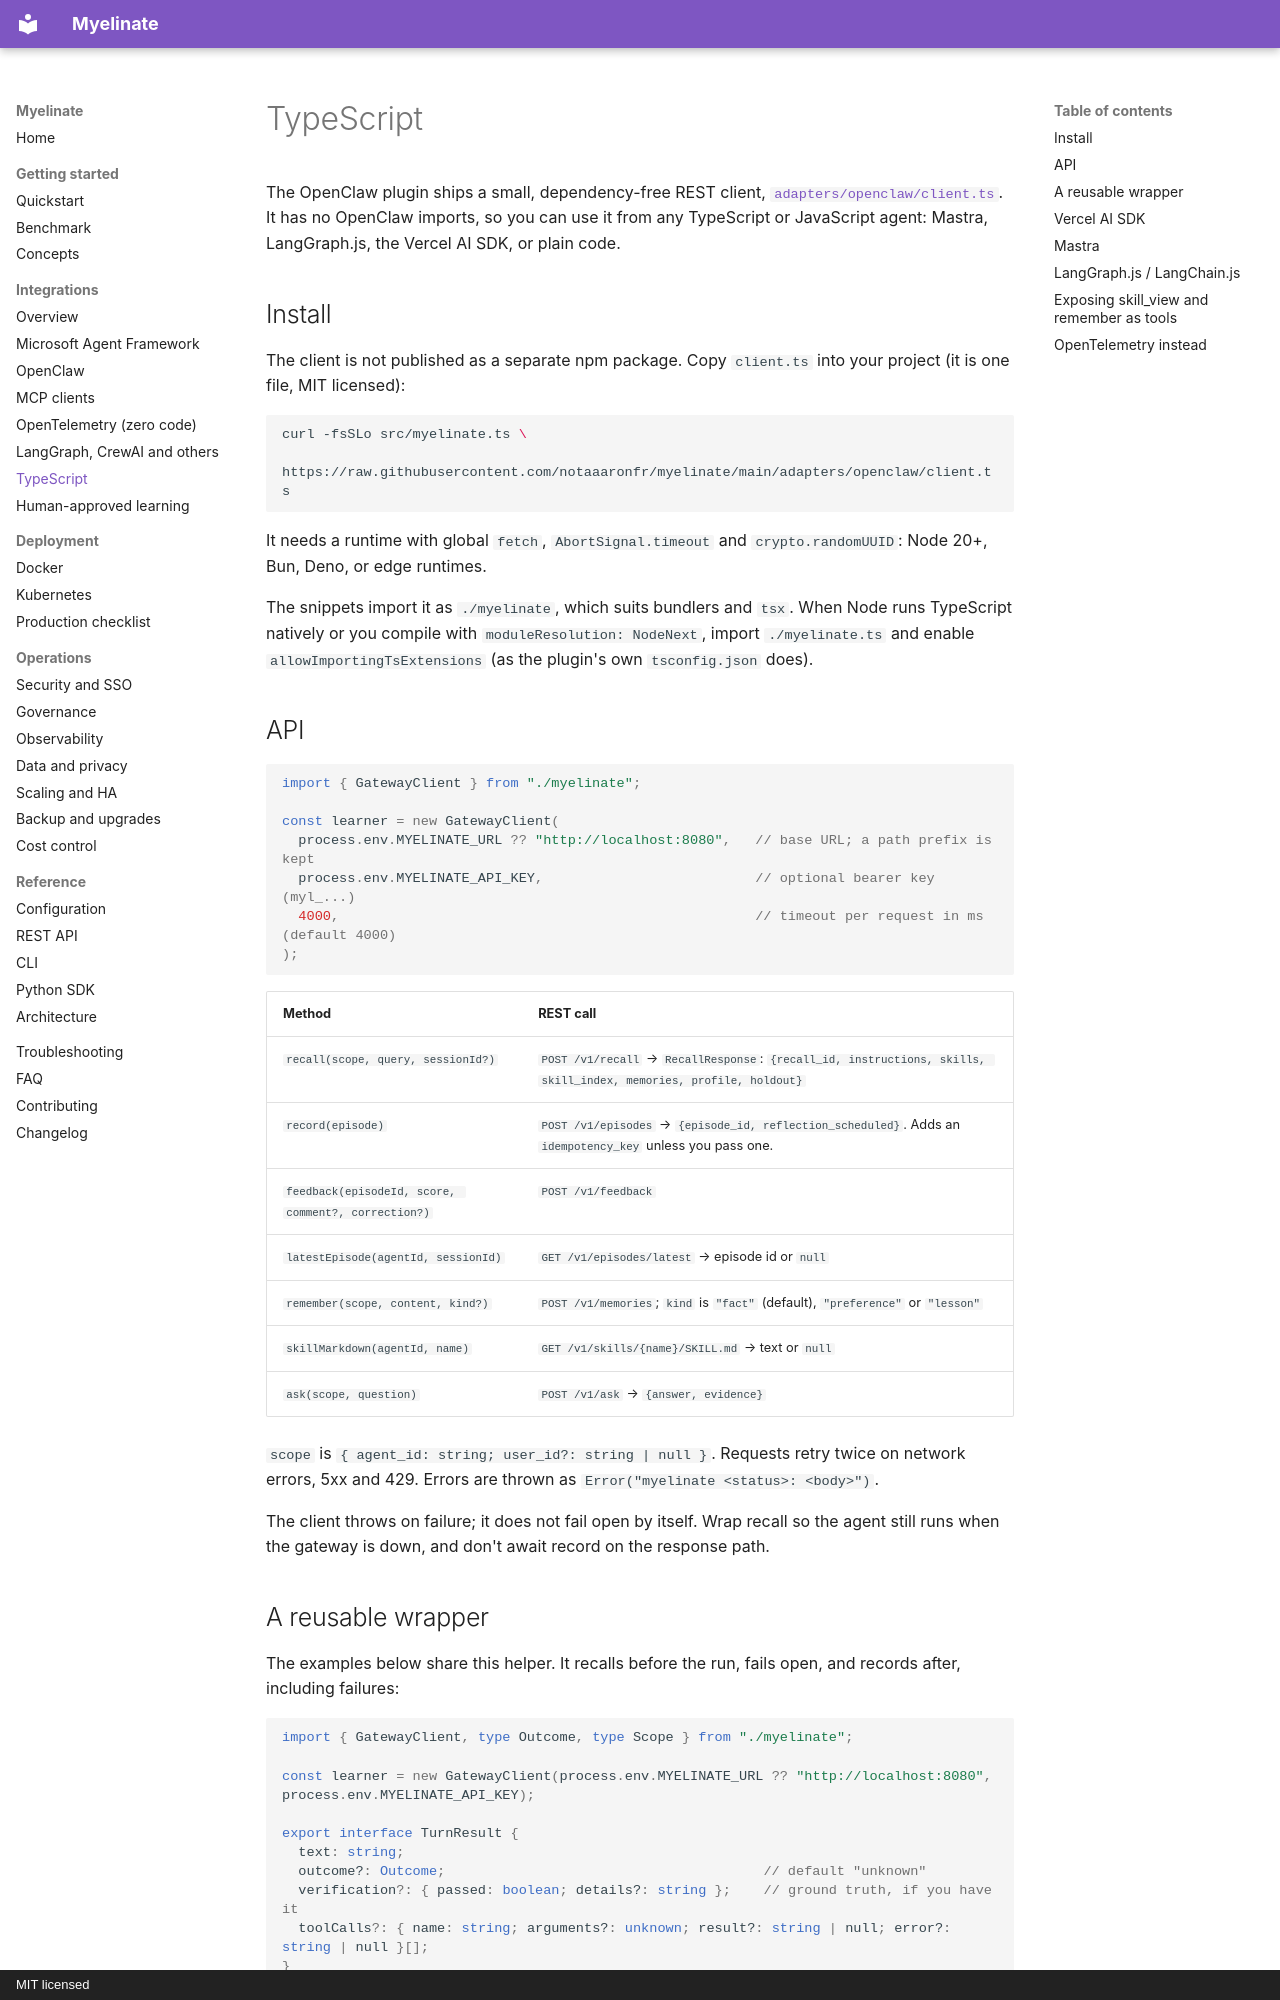

repository: notaaaronfr/myelinate · page: integrations/typescript/index.html · generator: mkdocs · copyright: MIT licensed

# TypeScript

The OpenClaw plugin ships a small, dependency-free REST client,
[`adapters/openclaw/client.ts`](https://github.com/notaaaronfr/myelinate/blob/main/adapters/openclaw/client.ts). It
has no OpenClaw imports, so you can use it from any TypeScript or JavaScript agent: Mastra, LangGraph.js, the Vercel
AI SDK, or plain code.

## Install

The client is not published as a separate npm package. Copy `client.ts` into your project (it is one file, MIT
licensed):

```bash
curl -fsSLo src/myelinate.ts \
  https://raw.githubusercontent.com/notaaaronfr/myelinate/main/adapters/openclaw/client.ts
```

It needs a runtime with global `fetch`, `AbortSignal.timeout` and `crypto.randomUUID`: Node 20+, Bun, Deno, or edge
runtimes.

The snippets import it as `./myelinate`, which suits bundlers and `tsx`. When Node runs TypeScript natively or you
compile with `moduleResolution: NodeNext`, import `./myelinate.ts` and enable `allowImportingTsExtensions` (as the
plugin's own `tsconfig.json` does).

## API

```typescript
import { GatewayClient } from "./myelinate";

const learner = new GatewayClient(
  process.env.MYELINATE_URL ?? "http://localhost:8080",   // base URL; a path prefix is kept
  process.env.MYELINATE_API_KEY,                          // optional bearer key (myl_...)
  4000,                                                   // timeout per request in ms (default 4000)
);
```

| Method | REST call |
|---|---|
| `recall(scope, query, sessionId?)` | `POST /v1/recall` → `RecallResponse`: `{recall_id, instructions, skills, skill_index, memories, profile, holdout}` |
| `record(episode)` | `POST /v1/episodes` → `{episode_id, reflection_scheduled}`. Adds an `idempotency_key` unless you pass one. |
| `feedback(episodeId, score, comment?, correction?)` | `POST /v1/feedback` |
| `latestEpisode(agentId, sessionId)` | `GET /v1/episodes/latest` → episode id or `null` |
| `remember(scope, content, kind?)` | `POST /v1/memories`; `kind` is `"fact"` (default), `"preference"` or `"lesson"` |
| `skillMarkdown(agentId, name)` | `GET /v1/skills/{name}/SKILL.md` → text or `null` |
| `ask(scope, question)` | `POST /v1/ask` → `{answer, evidence}` |

`scope` is `{ agent_id: string; user_id?: string | null }`. Requests retry twice on network errors, 5xx and 429.
Errors are thrown as `Error("myelinate <status>: <body>")`.

The client throws on failure; it does not fail open by itself. Wrap recall so the agent still runs when the gateway
is down, and don't await record on the response path.
